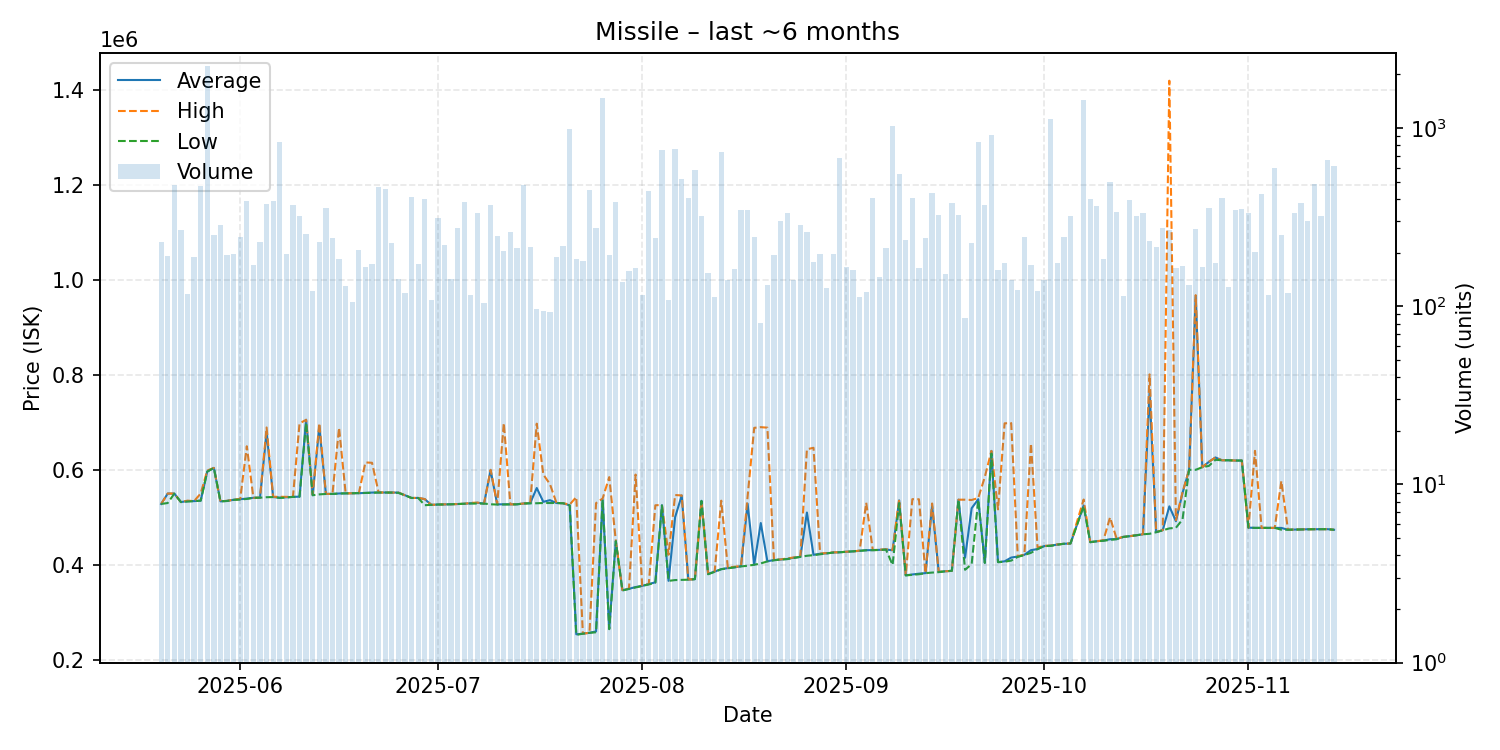

The data file committed next to this chart (first rows):
date, average, highest, lowest, order_count, volume
2025-05-20, 528000, 528000, 528000, 54, 229
2025-05-21, 549900, 550000, 530000, 58, 192
2025-05-22, 549900, 549900, 549800, 59, 481
2025-05-23, 532000, 532000, 532000, 65, 269
2025-05-24, 534100, 535000, 533100, 49, 117
2025-05-25, 534000, 534000, 534000, 58, 190
2025-05-26, 535000, 550000, 534900, 76, 475
2025-05-27, 596300, 598500, 596300, 84, 2235
2025-05-28, 604000, 604000, 603950, 48, 251
2025-05-29, 533500, 533500, 533500, 63, 284
2025-05-30, 534400, 534700, 534200, 55, 194
2025-05-31, 536800, 536800, 536700, 72, 196
2025-06-01, 538100, 538600, 537300, 72, 244
2025-06-02, 539300, 649600, 538600, 101, 391
2025-06-03, 541000, 541000, 541000, 57, 170
2025-06-04, 541200, 541200, 541200, 63, 230
2025-06-05, 679000, 689200, 542200, 64, 376
2025-06-06, 542500, 543000, 542500, 67, 388
2025-06-07, 541300, 543100, 540700, 91, 837
2025-06-08, 542200, 542900, 541600, 71, 197
2025-06-09, 542900, 542900, 542900, 66, 369
2025-06-10, 543400, 697700, 543300, 83, 319
2025-06-11, 705400, 705400, 699900, 40, 254
2025-06-12, 546400, 547000, 546400, 46, 121
2025-06-13, 691800, 698400, 548200, 66, 229
2025-06-14, 549200, 549200, 549100, 68, 358
2025-06-15, 549100, 549200, 549100, 52, 241
2025-06-16, 550100, 688600, 550000, 59, 185
2025-06-17, 550300, 550300, 550300, 42, 130
2025-06-18, 550600, 550600, 550600, 54, 106
2025-06-19, 550700, 550700, 550700, 72, 206
2025-06-20, 551200, 615500, 551100, 53, 166
2025-06-21, 552000, 614800, 551600, 39, 172
2025-06-22, 552200, 552400, 552100, 68, 469
2025-06-23, 552000, 552000, 552000, 74, 456
2025-06-24, 552000, 552000, 552000, 61, 226
2025-06-25, 552000, 552000, 551300, 56, 142
2025-06-26, 546400, 546400, 546400, 43, 118
2025-06-27, 540600, 540600, 540600, 62, 408
2025-06-28, 540700, 540800, 540700, 70, 173
2025-06-29, 538200, 538300, 525400, 79, 398
2025-06-30, 526100, 526100, 526100, 44, 108
2025-07-01, 526800, 526800, 526800, 60, 313
2025-07-02, 527000, 527200, 526900, 74, 222
2025-07-03, 527300, 527300, 527300, 47, 142
2025-07-04, 527900, 527900, 527900, 47, 276
2025-07-05, 528400, 528400, 528400, 78, 384
2025-07-06, 529400, 530200, 528900, 53, 115
2025-07-07, 530400, 530900, 528800, 73, 332
2025-07-08, 528800, 528800, 528800, 49, 104
2025-07-09, 599000, 600000, 527300, 54, 368
2025-07-10, 527200, 527300, 526800, 68, 249
2025-07-11, 527200, 698400, 527000, 72, 205
2025-07-12, 527000, 527000, 527000, 82, 262
2025-07-13, 527300, 527400, 527200, 72, 212
2025-07-14, 529000, 529000, 529000, 46, 479
2025-07-15, 529500, 529600, 529400, 38, 216
2025-07-16, 561639, 697200, 529500, 48, 96
2025-07-17, 532478, 589900, 530000, 43, 94
2025-07-18, 536009, 569900, 530000, 36, 93
... 118 more rows
